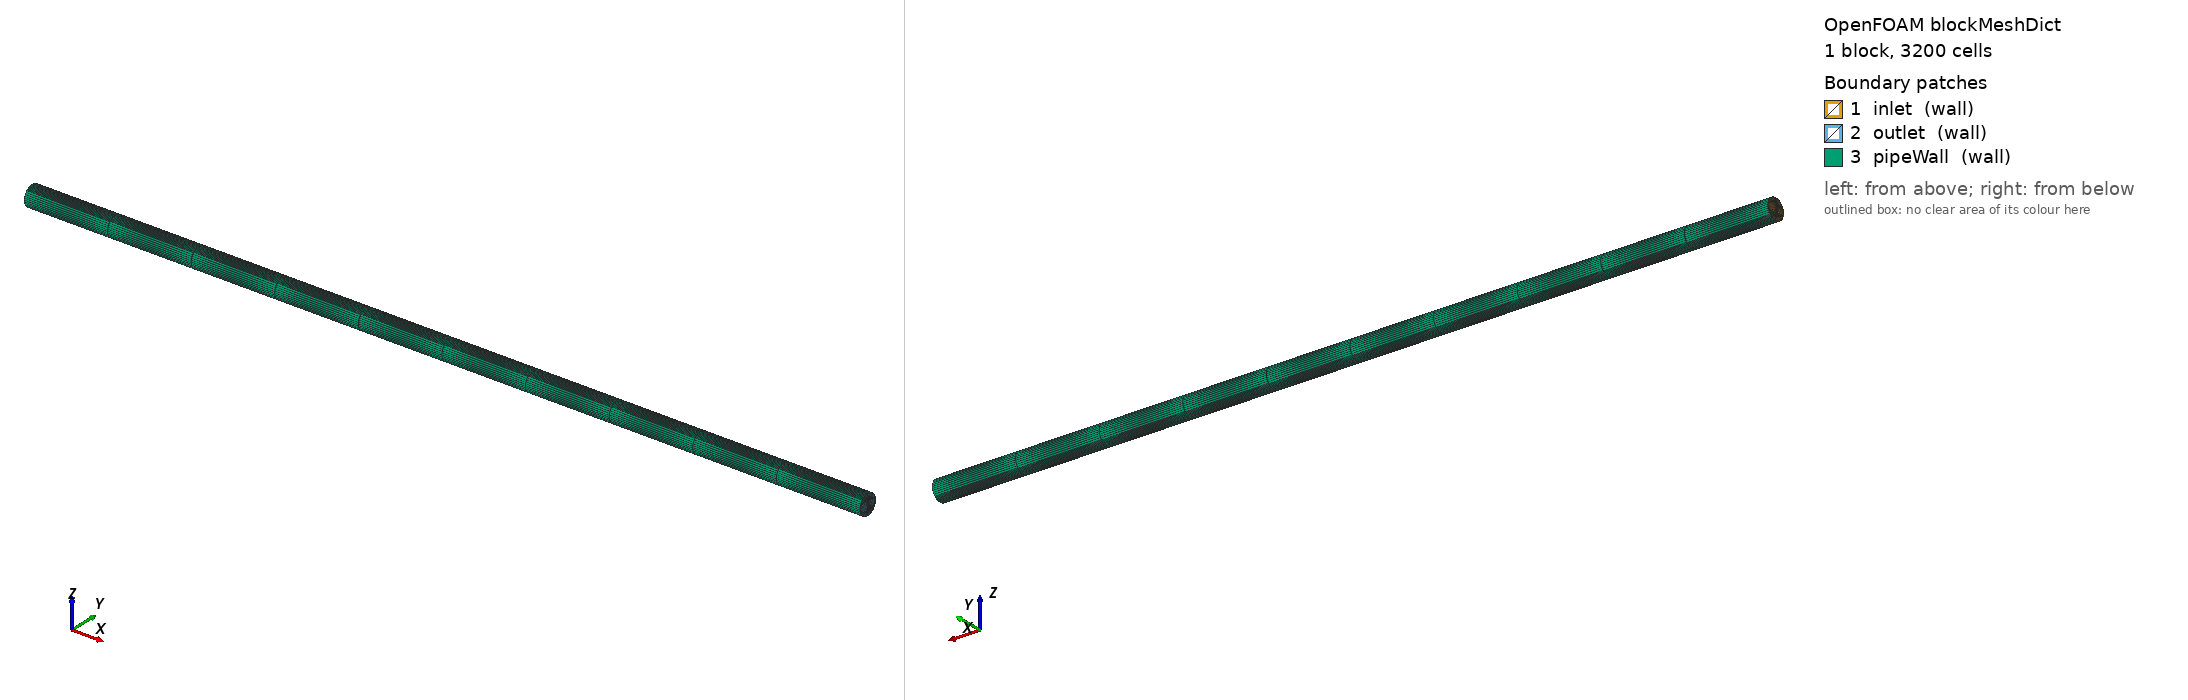

OpenFOAM case: the mesh blockMesh builds from blockMeshDict, 1 block(s), 3200 cells. Boundary patches (legend numbers): 1 inlet (wall), 2 outlet (wall), 3 pipeWall (wall). Left view from above one corner, right view from below the opposite corner. Boundary conditions: 0 field file(s) under 0/; 0 of 3 drawn patches have an entry in a shipped field file.

=== system/blockMeshDict ===
/*--------------------------------*- C++ -*----------------------------------*\
| =========                 |                                                 |
| \\      /  F ield         | OpenFOAM: The Open Source CFD Toolbox           |
|  \\    /   O peration     |                                                 |
|   \\  /    A nd           | Generated by hydrogen_purge_sim                 |
|    \\/     M anipulation  |                                                 |
\*---------------------------------------------------------------------------*/
FoamFile
{
    version     2.0;
    format      ascii;
    class       dictionary;
    location    "system";
    object      blockMeshDict;
}
// ************************************************************************* //

scale 1;

vertices
(
    (0 0.4242640687 0.4242640687)
    (0 -0.4242640687 0.4242640687)
    (0 -0.4242640687 -0.4242640687)
    (0 0.4242640687 -0.4242640687)
    (48 0.4242640687 0.4242640687)
    (48 -0.4242640687 0.4242640687)
    (48 -0.4242640687 -0.4242640687)
    (48 0.4242640687 -0.4242640687)
);

blocks
(
    hex (0 1 2 3 4 5 6 7) (32 10 10) simpleGrading (1 1 1)
);

edges
(
    arc 0 1 (0 0 0.6)
    arc 1 2 (0 -0.6 0)
    arc 2 3 (0 0 -0.6)
    arc 3 0 (0 0.6 0)
    arc 4 5 (48 0 0.6)
    arc 5 6 (48 -0.6 0)
    arc 6 7 (48 0 -0.6)
    arc 7 4 (48 0.6 0)
);

boundary
(
    inlet
    {
        type wall;
        faces
        (
            (0 3 2 1)
        );
    }
    outlet
    {
        type wall;
        faces
        (
            (4 5 6 7)
        );
    }
    pipeWall
    {
        type wall;
        faces
        (
            (0 1 5 4)
            (1 2 6 5)
            (2 3 7 6)
            (3 0 4 7)
        );
    }
);

mergePatchPairs
(
);


=== system/controlDict ===
/*--------------------------------*- C++ -*----------------------------------*\
| =========                 |                                                 |
| \\      /  F ield         | OpenFOAM: The Open Source CFD Toolbox           |
|  \\    /   O peration     |                                                 |
|   \\  /    A nd           | Generated by hydrogen_purge_sim                 |
|    \\/     M anipulation  |                                                 |
\*---------------------------------------------------------------------------*/
FoamFile
{
    version     2.0;
    format      ascii;
    class       dictionary;
    location    "system";
    object      controlDict;
}
// ************************************************************************* //

application     rhoReactingFoam;
startFrom       startTime;
startTime       0;
stopAt          endTime;
endTime         1;
deltaT          0.2;
writeControl    adjustable;
writeInterval   0.2;
purgeWrite      0;
writeFormat     ascii;
writePrecision  8;
writeCompression off;
timeFormat      general;
timePrecision   8;
runTimeModifiable true;
adjustTimeStep  yes;
maxCo           0.4;
maxDeltaT       0.2;
